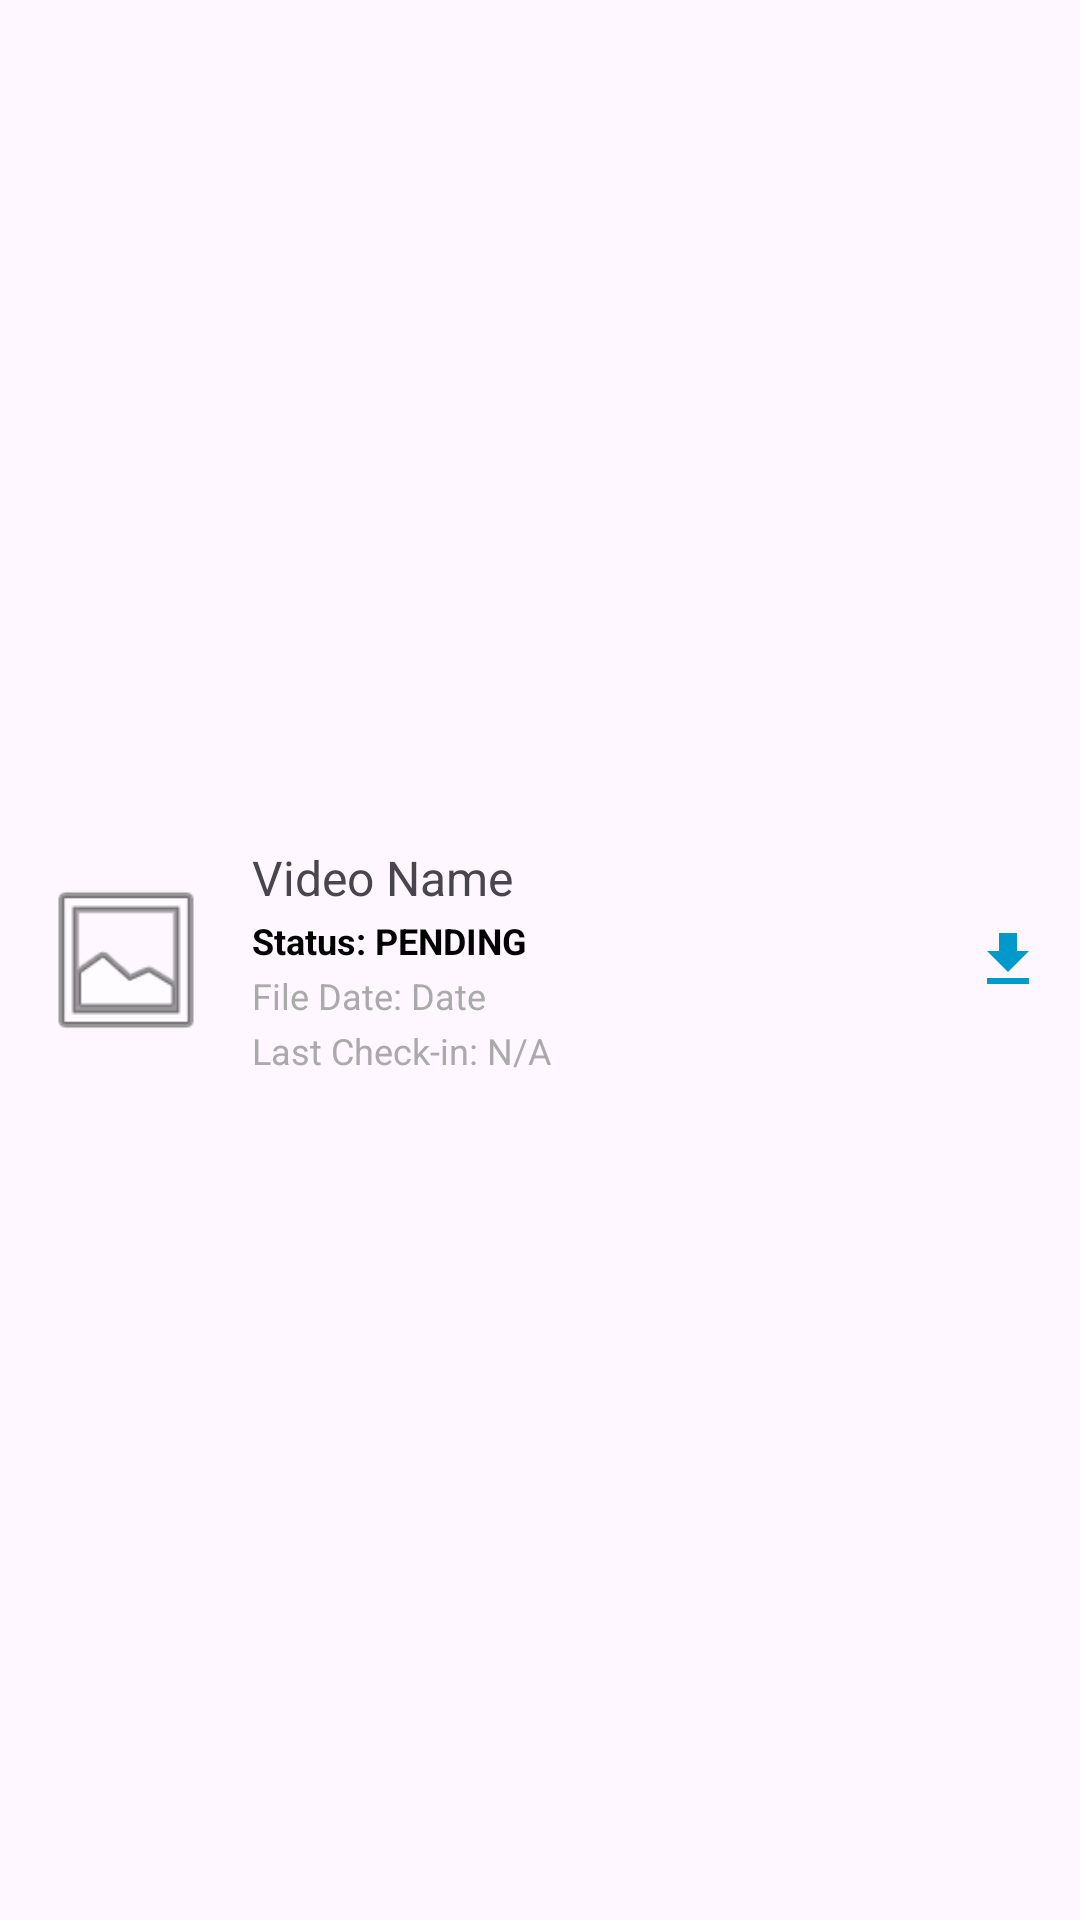

Layout XML and referenced resources for this Android screen:
<!-- AndroidManifest.xml: application theme Theme.Peo -->
<!-- res/layout/video_item.xml -->
<?xml version="1.0" encoding="utf-8"?>
<LinearLayout xmlns:android="http://schemas.android.com/apk/res/android"
    android:orientation="horizontal"
    android:padding="12dp"
    android:layout_width="match_parent"
    android:layout_height="wrap_content"
    android:gravity="center_vertical">

    <ImageView
        android:id="@+id/ivThumbnail"
        android:layout_width="60dp"
        android:layout_height="60dp"
        android:scaleType="centerCrop"
        android:layout_marginEnd="12dp"
        android:src="@android:drawable/ic_menu_gallery" />

    <LinearLayout
        android:orientation="vertical"
        android:layout_width="0dp"
        android:layout_weight="1"
        android:layout_height="wrap_content">

        <TextView
            android:id="@+id/tvVideoName"
            android:layout_width="match_parent"
            android:layout_height="wrap_content"
            android:text="Video Name"
            android:textSize="16dp"
            android:maxLines="1"
            android:ellipsize="end"
            android:paddingBottom="2dp"/>

        <TextView
            android:id="@+id/tvUploadStatus"
            android:layout_width="match_parent"
            android:layout_height="wrap_content"
            android:text="Status: PENDING"
            android:textSize="12dp"
            android:paddingBottom="2dp"
            android:textStyle="bold"
            android:textColor="@android:color/black"/>

        <TextView
            android:id="@+id/tvVideoDate"
            android:layout_width="match_parent"
            android:layout_height="wrap_content"
            android:text="File Date: Date"
            android:textSize="12dp"
            android:textColor="@android:color/darker_gray"
            android:paddingBottom="2dp"/>

        <TextView
            android:id="@+id/tvUploadCheckIn"
            android:layout_width="match_parent"
            android:layout_height="wrap_content"
            android:text="Last Check-in: N/A"
            android:textSize="12dp"
            android:textColor="@android:color/darker_gray"/>

    </LinearLayout>

    <ImageView
        android:id="@+id/ivStatusIcon"
        android:layout_width="24dp"
        android:layout_height="24dp"
        android:layout_marginStart="12dp"
        android:contentDescription="Upload Status"
        android:src="@drawable/ic_pending" />

</LinearLayout>
<!-- resources referenced by this layout -->
<resources>
  <!-- drawable ic_pending (drawable) -->
  <vector xmlns:android="http://schemas.android.com/apk/res/android"
      android:width="24dp"
      android:height="24dp"
      android:viewportWidth="24.0"
      android:viewportHeight="24.0"
      android:tint="@android:color/holo_blue_dark">
      <path
          android:fillColor="@android:color/white"
          android:pathData="M19,9h-4V3H9v6H5l7,7 7,-7zM5,18v2h14v-2H5z"/>
  </vector>
  <style name="Theme.Peo" parent="Base.Theme.Peo" />
  <style name="Base.Theme.Peo" parent="Theme.Material3.DayNight.NoActionBar">
          
          
      </style>
</resources>
